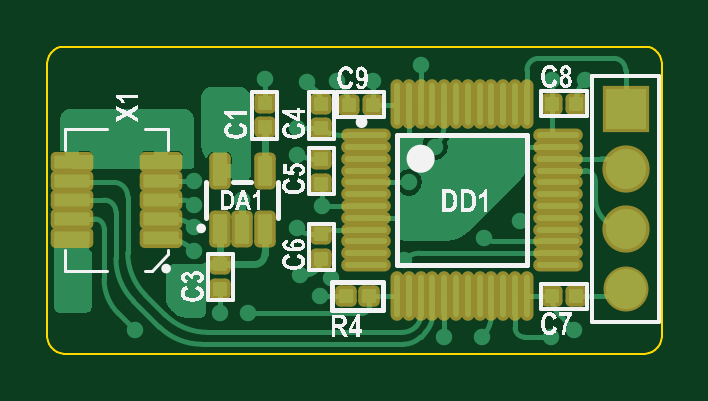
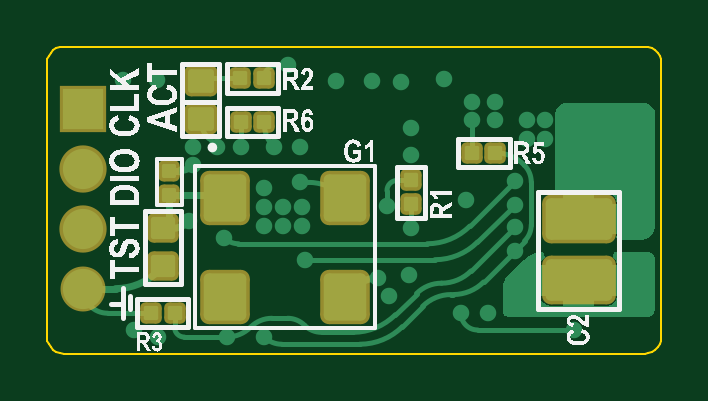
Circuit board: 7 layer files. Board 26.0 x 13.0 mm.
- bottom_copper: FPSController.GBL (9147 bytes)
- bottom_silk: FPSController.GBO (52756 bytes)
- bottom_mask: FPSController.GBS (3456 bytes)
- outline: FPSController.GKO (1004 bytes)
- top_copper: FPSController.GTL (12494 bytes)
- top_silk: FPSController.GTO (59744 bytes)
- top_mask: FPSController.GTS (3748 bytes)

=== bottom_copper: FPSController.GBL (9147 bytes, source omitted) ===
=== bottom_silk: FPSController.GBO (52756 bytes, source omitted) ===
=== bottom_mask: FPSController.GBS (3456 bytes, source withheld) ===
=== outline: FPSController.GKO ===
G04*
G04 #@! TF.GenerationSoftware,Altium Limited,Altium Designer,22.7.1 (60)*
G04*
G04 Layer_Color=16711935*
%FSLAX43Y43*%
%MOMM*%
G71*
G04*
G04 #@! TF.SameCoordinates,4746692A-FCE4-4093-9A7F-7E88C9008C25*
G04*
G04*
G04 #@! TF.FilePolarity,Positive*
G04*
G01*
G75*
%ADD48C,0.100*%
D48*
X544Y12982D02*
X700Y13000D01*
X396Y12931D02*
X544Y12982D01*
X264Y12847D02*
X396Y12931D01*
X153Y12736D02*
X264Y12847D01*
X69Y12604D02*
X153Y12736D01*
X18Y12456D02*
X69Y12604D01*
X-0Y12300D02*
X18Y12456D01*
X-0Y700D02*
Y12300D01*
Y700D02*
X18Y544D01*
X69Y396D01*
X153Y263D01*
X264Y153D01*
X396Y69D01*
X544Y17D01*
X700Y-0D01*
X25300D01*
X25456Y17D01*
X25604Y69D01*
X25736Y153D01*
X25847Y263D01*
X25931Y396D01*
X25982Y544D01*
X26000Y700D01*
Y12300D01*
X25982Y12456D02*
X26000Y12300D01*
X25931Y12604D02*
X25982Y12456D01*
X25847Y12736D02*
X25931Y12604D01*
X25736Y12847D02*
X25847Y12736D01*
X25604Y12931D02*
X25736Y12847D01*
X25456Y12982D02*
X25604Y12931D01*
X25300Y13000D02*
X25456Y12982D01*
X700Y13000D02*
X25300D01*
M02*

=== top_copper: FPSController.GTL (12494 bytes, source omitted) ===
=== top_silk: FPSController.GTO (59744 bytes, source omitted) ===
=== top_mask: FPSController.GTS (3748 bytes, source withheld) ===
